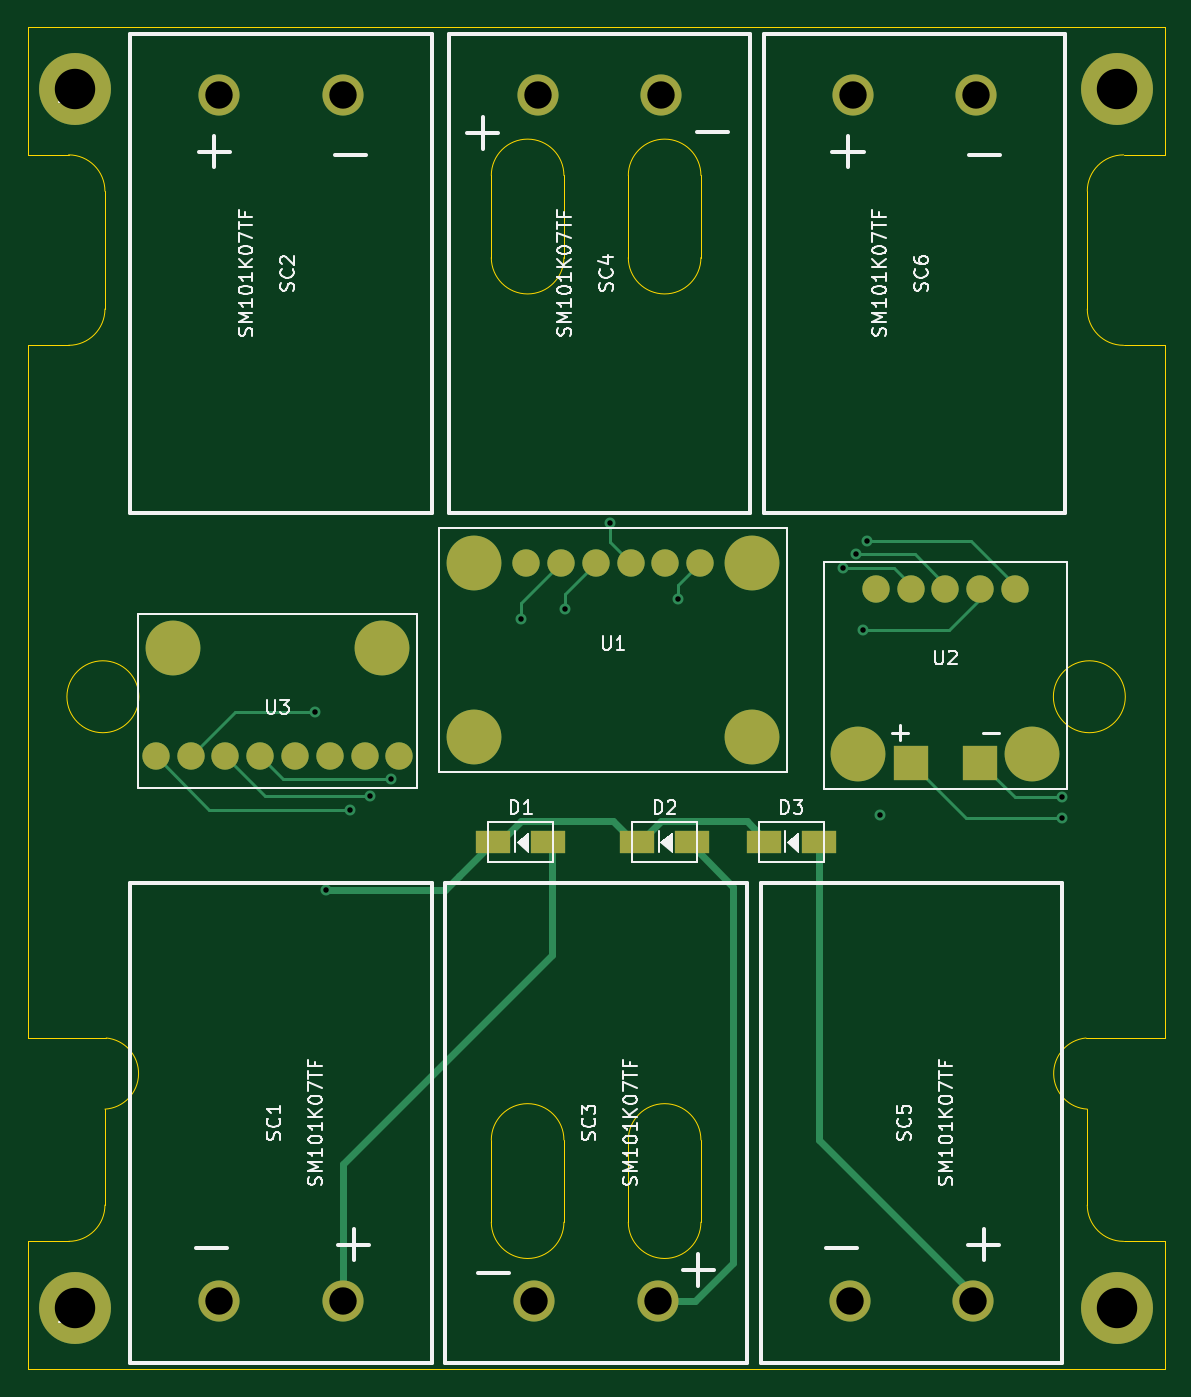
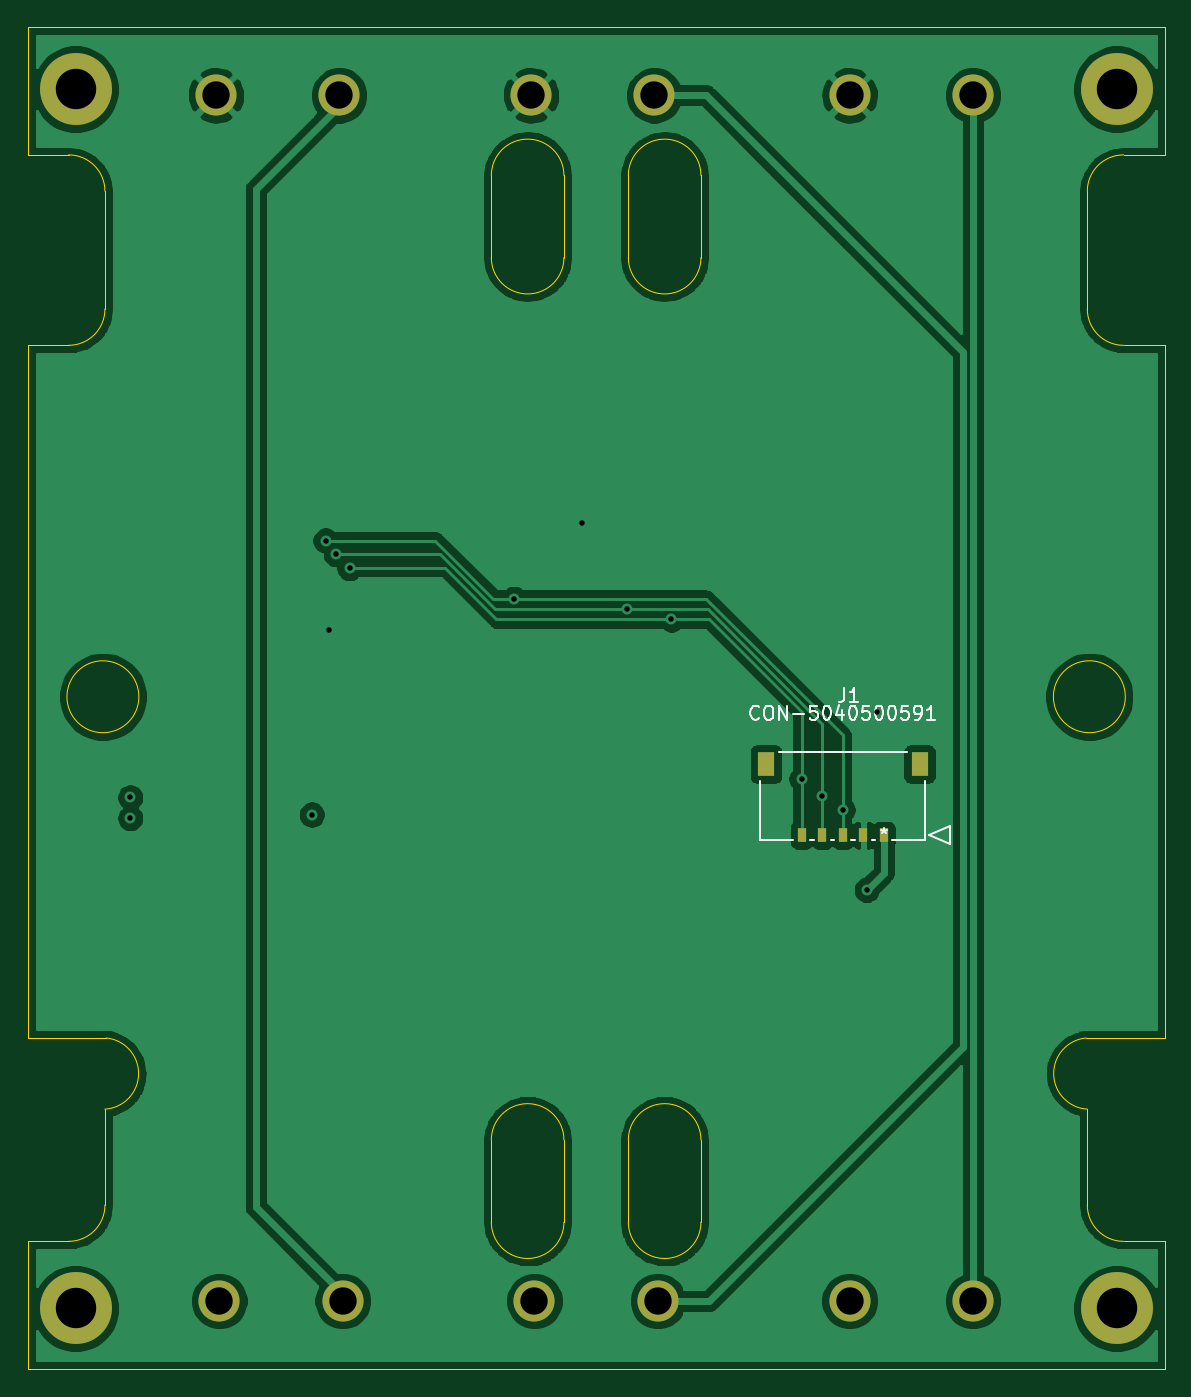
Circuit board: 13 layer files. Board 83.0 x 98.0 mm.
- bottom_copper: solar-panel-NoCutout-B_Cu.gbr (109258 bytes)
- bottom_mask: solar-panel-NoCutout-B_Mask.gbr (1374 bytes)
- paste: solar-panel-NoCutout-B_Paste.gbr (737 bytes)
- bottom_silk: solar-panel-NoCutout-B_SilkS.gbr (7038 bytes)
- outline: solar-panel-NoCutout-Edge_Cuts.gbr (3424 bytes)
- top_copper: solar-panel-NoCutout-F_Cu.gbr (7632 bytes)
- top_mask: solar-panel-NoCutout-F_Mask.gbr (2260 bytes)
- paste: solar-panel-NoCutout-F_Paste.gbr (1623 bytes)
- top_silk: solar-panel-NoCutout-F_SilkS.gbr (33734 bytes)
- inner_copper: solar-panel-NoCutout-In1_Cu.gbr (12215 bytes)
- inner_copper: solar-panel-NoCutout-In2_Cu.gbr (12328 bytes)
- drill: solar-panel-NoCutout-NPTH.drl (275 bytes)
- drill: solar-panel-NoCutout-PTH.drl (781 bytes)

=== bottom_copper: solar-panel-NoCutout-B_Cu.gbr (109258 bytes, source omitted) ===
=== bottom_mask: solar-panel-NoCutout-B_Mask.gbr ===
%TF.GenerationSoftware,KiCad,Pcbnew,(5.1.10)-1*%
%TF.CreationDate,2022-05-09T22:41:18-07:00*%
%TF.ProjectId,solar-panel-NoCutout,736f6c61-722d-4706-916e-656c2d4e6f43,1.0*%
%TF.SameCoordinates,Original*%
%TF.FileFunction,Soldermask,Bot*%
%TF.FilePolarity,Negative*%
%FSLAX46Y46*%
G04 Gerber Fmt 4.6, Leading zero omitted, Abs format (unit mm)*
G04 Created by KiCad (PCBNEW (5.1.10)-1) date 2022-05-09 22:41:18*
%MOMM*%
%LPD*%
G01*
G04 APERTURE LIST*
%ADD10C,5.250000*%
%ADD11R,1.250000X1.800000*%
%ADD12R,0.600000X1.000000*%
%ADD13C,3.000000*%
G04 APERTURE END LIST*
D10*
%TO.C,J2*%
X106500000Y-70300000D03*
%TD*%
%TO.C,J5*%
X182500000Y-159300000D03*
%TD*%
%TO.C,J4*%
X182500000Y-70300000D03*
%TD*%
%TO.C,J3*%
X106500000Y-159300000D03*
%TD*%
D11*
%TO.C,J1*%
X132104999Y-119560000D03*
X120895001Y-119560000D03*
D12*
X129500001Y-124750000D03*
X128000001Y-124750000D03*
X126499999Y-124750000D03*
X125000000Y-124750000D03*
X123500000Y-124750000D03*
%TD*%
D13*
%TO.C,SC6*%
X172250000Y-70750000D03*
X163250000Y-70750000D03*
%TD*%
%TO.C,SC5*%
X163000000Y-158750000D03*
X172000000Y-158750000D03*
%TD*%
%TO.C,SC4*%
X149250000Y-70750000D03*
X140250000Y-70750000D03*
%TD*%
%TO.C,SC3*%
X140000000Y-158750000D03*
X149000000Y-158750000D03*
%TD*%
%TO.C,SC2*%
X126000000Y-70750000D03*
X117000000Y-70750000D03*
%TD*%
%TO.C,SC1*%
X117000000Y-158750000D03*
X126000000Y-158750000D03*
%TD*%
M02*

=== paste: solar-panel-NoCutout-B_Paste.gbr ===
%TF.GenerationSoftware,KiCad,Pcbnew,(5.1.10)-1*%
%TF.CreationDate,2022-05-09T22:41:18-07:00*%
%TF.ProjectId,solar-panel-NoCutout,736f6c61-722d-4706-916e-656c2d4e6f43,1.0*%
%TF.SameCoordinates,Original*%
%TF.FileFunction,Paste,Bot*%
%TF.FilePolarity,Positive*%
%FSLAX46Y46*%
G04 Gerber Fmt 4.6, Leading zero omitted, Abs format (unit mm)*
G04 Created by KiCad (PCBNEW (5.1.10)-1) date 2022-05-09 22:41:18*
%MOMM*%
%LPD*%
G01*
G04 APERTURE LIST*
%ADD10R,1.250000X1.800000*%
%ADD11R,0.600000X1.000000*%
G04 APERTURE END LIST*
D10*
%TO.C,J1*%
X132104999Y-119560000D03*
X120895001Y-119560000D03*
D11*
X129500001Y-124750000D03*
X128000001Y-124750000D03*
X126499999Y-124750000D03*
X125000000Y-124750000D03*
X123500000Y-124750000D03*
%TD*%
M02*

=== bottom_silk: solar-panel-NoCutout-B_SilkS.gbr ===
%TF.GenerationSoftware,KiCad,Pcbnew,(5.1.10)-1*%
%TF.CreationDate,2022-05-09T22:41:18-07:00*%
%TF.ProjectId,solar-panel-NoCutout,736f6c61-722d-4706-916e-656c2d4e6f43,1.0*%
%TF.SameCoordinates,Original*%
%TF.FileFunction,Legend,Bot*%
%TF.FilePolarity,Positive*%
%FSLAX46Y46*%
G04 Gerber Fmt 4.6, Leading zero omitted, Abs format (unit mm)*
G04 Created by KiCad (PCBNEW (5.1.10)-1) date 2022-05-09 22:41:18*
%MOMM*%
%LPD*%
G01*
G04 APERTURE LIST*
%ADD10C,0.120000*%
%ADD11C,0.150000*%
G04 APERTURE END LIST*
D10*
%TO.C,J1*%
X120221013Y-124750000D02*
X118697013Y-124115000D01*
X118697013Y-124115000D02*
X118697013Y-125385000D01*
X118697013Y-125385000D02*
X120221013Y-124750000D01*
X132524989Y-120780040D02*
X132524989Y-125090000D01*
X132524989Y-125090000D02*
X130120041Y-125090000D01*
X120475012Y-125090000D02*
X120475012Y-120780040D01*
X121839885Y-118650000D02*
X131160116Y-118650000D01*
X122879960Y-125090000D02*
X120475012Y-125090000D01*
X124379960Y-125090000D02*
X124120040Y-125090000D01*
X125879959Y-125090000D02*
X125620040Y-125090000D01*
X127379961Y-125090000D02*
X127120039Y-125090000D01*
X128879961Y-125090000D02*
X128620041Y-125090000D01*
D11*
X126373333Y-114042380D02*
X126373333Y-114756666D01*
X126420952Y-114899523D01*
X126516190Y-114994761D01*
X126659047Y-115042380D01*
X126754285Y-115042380D01*
X125373333Y-115042380D02*
X125944761Y-115042380D01*
X125659047Y-115042380D02*
X125659047Y-114042380D01*
X125754285Y-114185238D01*
X125849523Y-114280476D01*
X125944761Y-114328095D01*
X132619049Y-116217142D02*
X132666668Y-116264761D01*
X132809525Y-116312380D01*
X132904763Y-116312380D01*
X133047621Y-116264761D01*
X133142859Y-116169523D01*
X133190478Y-116074285D01*
X133238097Y-115883809D01*
X133238097Y-115740952D01*
X133190478Y-115550476D01*
X133142859Y-115455238D01*
X133047621Y-115360000D01*
X132904763Y-115312380D01*
X132809525Y-115312380D01*
X132666668Y-115360000D01*
X132619049Y-115407619D01*
X132000002Y-115312380D02*
X131809525Y-115312380D01*
X131714287Y-115360000D01*
X131619049Y-115455238D01*
X131571430Y-115645714D01*
X131571430Y-115979047D01*
X131619049Y-116169523D01*
X131714287Y-116264761D01*
X131809525Y-116312380D01*
X132000002Y-116312380D01*
X132095240Y-116264761D01*
X132190478Y-116169523D01*
X132238097Y-115979047D01*
X132238097Y-115645714D01*
X132190478Y-115455238D01*
X132095240Y-115360000D01*
X132000002Y-115312380D01*
X131142859Y-116312380D02*
X131142859Y-115312380D01*
X130571430Y-116312380D01*
X130571430Y-115312380D01*
X130095240Y-115931428D02*
X129333335Y-115931428D01*
X128380954Y-115312380D02*
X128857144Y-115312380D01*
X128904763Y-115788571D01*
X128857144Y-115740952D01*
X128761906Y-115693333D01*
X128523811Y-115693333D01*
X128428573Y-115740952D01*
X128380954Y-115788571D01*
X128333335Y-115883809D01*
X128333335Y-116121904D01*
X128380954Y-116217142D01*
X128428573Y-116264761D01*
X128523811Y-116312380D01*
X128761906Y-116312380D01*
X128857144Y-116264761D01*
X128904763Y-116217142D01*
X127714287Y-115312380D02*
X127619049Y-115312380D01*
X127523811Y-115360000D01*
X127476192Y-115407619D01*
X127428573Y-115502857D01*
X127380954Y-115693333D01*
X127380954Y-115931428D01*
X127428573Y-116121904D01*
X127476192Y-116217142D01*
X127523811Y-116264761D01*
X127619049Y-116312380D01*
X127714287Y-116312380D01*
X127809525Y-116264761D01*
X127857144Y-116217142D01*
X127904763Y-116121904D01*
X127952382Y-115931428D01*
X127952382Y-115693333D01*
X127904763Y-115502857D01*
X127857144Y-115407619D01*
X127809525Y-115360000D01*
X127714287Y-115312380D01*
X126523811Y-115645714D02*
X126523811Y-116312380D01*
X126761906Y-115264761D02*
X127000002Y-115979047D01*
X126380954Y-115979047D01*
X125809525Y-115312380D02*
X125714287Y-115312380D01*
X125619049Y-115360000D01*
X125571430Y-115407619D01*
X125523811Y-115502857D01*
X125476192Y-115693333D01*
X125476192Y-115931428D01*
X125523811Y-116121904D01*
X125571430Y-116217142D01*
X125619049Y-116264761D01*
X125714287Y-116312380D01*
X125809525Y-116312380D01*
X125904763Y-116264761D01*
X125952382Y-116217142D01*
X126000002Y-116121904D01*
X126047621Y-115931428D01*
X126047621Y-115693333D01*
X126000002Y-115502857D01*
X125952382Y-115407619D01*
X125904763Y-115360000D01*
X125809525Y-115312380D01*
X124571430Y-115312380D02*
X125047621Y-115312380D01*
X125095240Y-115788571D01*
X125047621Y-115740952D01*
X124952382Y-115693333D01*
X124714287Y-115693333D01*
X124619049Y-115740952D01*
X124571430Y-115788571D01*
X124523811Y-115883809D01*
X124523811Y-116121904D01*
X124571430Y-116217142D01*
X124619049Y-116264761D01*
X124714287Y-116312380D01*
X124952382Y-116312380D01*
X125047621Y-116264761D01*
X125095240Y-116217142D01*
X123904763Y-115312380D02*
X123809525Y-115312380D01*
X123714287Y-115360000D01*
X123666668Y-115407619D01*
X123619049Y-115502857D01*
X123571430Y-115693333D01*
X123571430Y-115931428D01*
X123619049Y-116121904D01*
X123666668Y-116217142D01*
X123714287Y-116264761D01*
X123809525Y-116312380D01*
X123904763Y-116312380D01*
X124000002Y-116264761D01*
X124047621Y-116217142D01*
X124095240Y-116121904D01*
X124142859Y-115931428D01*
X124142859Y-115693333D01*
X124095240Y-115502857D01*
X124047621Y-115407619D01*
X124000002Y-115360000D01*
X123904763Y-115312380D01*
X122952382Y-115312380D02*
X122857144Y-115312380D01*
X122761906Y-115360000D01*
X122714287Y-115407619D01*
X122666668Y-115502857D01*
X122619049Y-115693333D01*
X122619049Y-115931428D01*
X122666668Y-116121904D01*
X122714287Y-116217142D01*
X122761906Y-116264761D01*
X122857144Y-116312380D01*
X122952382Y-116312380D01*
X123047621Y-116264761D01*
X123095240Y-116217142D01*
X123142859Y-116121904D01*
X123190478Y-115931428D01*
X123190478Y-115693333D01*
X123142859Y-115502857D01*
X123095240Y-115407619D01*
X123047621Y-115360000D01*
X122952382Y-115312380D01*
X121714287Y-115312380D02*
X122190478Y-115312380D01*
X122238097Y-115788571D01*
X122190478Y-115740952D01*
X122095240Y-115693333D01*
X121857144Y-115693333D01*
X121761906Y-115740952D01*
X121714287Y-115788571D01*
X121666668Y-115883809D01*
X121666668Y-116121904D01*
X121714287Y-116217142D01*
X121761906Y-116264761D01*
X121857144Y-116312380D01*
X122095240Y-116312380D01*
X122190478Y-116264761D01*
X122238097Y-116217142D01*
X121190478Y-116312380D02*
X121000002Y-116312380D01*
X120904763Y-116264761D01*
X120857144Y-116217142D01*
X120761906Y-116074285D01*
X120714287Y-115883809D01*
X120714287Y-115502857D01*
X120761906Y-115407619D01*
X120809525Y-115360000D01*
X120904763Y-115312380D01*
X121095240Y-115312380D01*
X121190478Y-115360000D01*
X121238097Y-115407619D01*
X121285716Y-115502857D01*
X121285716Y-115740952D01*
X121238097Y-115836190D01*
X121190478Y-115883809D01*
X121095240Y-115931428D01*
X120904763Y-115931428D01*
X120809525Y-115883809D01*
X120761906Y-115836190D01*
X120714287Y-115740952D01*
X119761906Y-116312380D02*
X120333335Y-116312380D01*
X120047621Y-116312380D02*
X120047621Y-115312380D01*
X120142859Y-115455238D01*
X120238097Y-115550476D01*
X120333335Y-115598095D01*
X123500000Y-124202380D02*
X123500000Y-124440476D01*
X123738095Y-124345238D02*
X123500000Y-124440476D01*
X123261904Y-124345238D01*
X123642857Y-124630952D02*
X123500000Y-124440476D01*
X123357142Y-124630952D01*
%TD*%
M02*

=== outline: solar-panel-NoCutout-Edge_Cuts.gbr ===
%TF.GenerationSoftware,KiCad,Pcbnew,(5.1.10)-1*%
%TF.CreationDate,2022-05-09T22:41:18-07:00*%
%TF.ProjectId,solar-panel-NoCutout,736f6c61-722d-4706-916e-656c2d4e6f43,1.0*%
%TF.SameCoordinates,Original*%
%TF.FileFunction,Profile,NP*%
%FSLAX46Y46*%
G04 Gerber Fmt 4.6, Leading zero omitted, Abs format (unit mm)*
G04 Created by KiCad (PCBNEW (5.1.10)-1) date 2022-05-09 22:41:18*
%MOMM*%
%LPD*%
G01*
G04 APERTURE LIST*
%TA.AperFunction,Profile*%
%ADD10C,0.050000*%
%TD*%
G04 APERTURE END LIST*
D10*
X185994606Y-139557190D02*
X180250000Y-139557190D01*
X186000000Y-89000000D02*
X185994606Y-139557190D01*
X186000000Y-75100000D02*
X186000000Y-73100000D01*
X186000000Y-156450000D02*
X186000000Y-154400000D01*
X103000000Y-154400000D02*
X103000000Y-163750000D01*
X103000000Y-89000000D02*
X103000000Y-139557190D01*
X103000000Y-65750000D02*
X103000000Y-75100000D01*
X183000000Y-89000000D02*
X186000000Y-89000000D01*
X180350000Y-77750000D02*
X180350000Y-86350000D01*
X183000000Y-75100000D02*
X186000000Y-75100000D01*
X180350000Y-86350000D02*
G75*
G03*
X183000000Y-89000000I2650000J0D01*
G01*
X183000000Y-75100000D02*
G75*
G03*
X180350000Y-77750000I0J-2650000D01*
G01*
X180350000Y-151750000D02*
X180350000Y-144750000D01*
X183000000Y-154400000D02*
X186000000Y-154400000D01*
X183000000Y-154400000D02*
G75*
G02*
X180350000Y-151750000I0J2650000D01*
G01*
X108650000Y-151750000D02*
X108650000Y-144750000D01*
X106000000Y-154400000D02*
X103000000Y-154400000D01*
X106000000Y-154400000D02*
G75*
G03*
X108650000Y-151750000I0J2650000D01*
G01*
X108650000Y-77750000D02*
X108650000Y-86350000D01*
X106000000Y-89000000D02*
X103000000Y-89000000D01*
X108650000Y-86350000D02*
G75*
G02*
X106000000Y-89000000I-2650000J0D01*
G01*
X106000000Y-75100000D02*
G75*
G02*
X108650000Y-77750000I0J-2650000D01*
G01*
X106000000Y-75100000D02*
X103000000Y-75100000D01*
X186000000Y-73100000D02*
X186000000Y-65750000D01*
X186000000Y-163750000D02*
X186000000Y-156450000D01*
X180255394Y-139557190D02*
G75*
G03*
X180350001Y-144749999I244606J-2592810D01*
G01*
X108744606Y-139557190D02*
G75*
G02*
X108649999Y-144749999I-244606J-2592810D01*
G01*
X108744606Y-139557190D02*
X103000000Y-139557190D01*
X152150000Y-153000000D02*
G75*
G02*
X146850000Y-153000000I-2650000J0D01*
G01*
X146850000Y-147000000D02*
G75*
G02*
X152150000Y-147000000I2650000J0D01*
G01*
X142150000Y-153000000D02*
G75*
G02*
X136850000Y-153000000I-2650000J0D01*
G01*
X136850000Y-147000000D02*
G75*
G02*
X142150000Y-147000000I2650000J0D01*
G01*
X152150000Y-82600000D02*
G75*
G02*
X146850000Y-82600000I-2650000J0D01*
G01*
X146850000Y-76600000D02*
G75*
G02*
X152150000Y-76600000I2650000J0D01*
G01*
X136850000Y-76600000D02*
G75*
G02*
X142150000Y-76600000I2650000J0D01*
G01*
X142150000Y-82600000D02*
G75*
G02*
X136850000Y-82600000I-2650000J0D01*
G01*
X152150000Y-76600000D02*
X152150000Y-82600000D01*
X146850000Y-76600000D02*
X146850000Y-82600000D01*
X136850000Y-76600000D02*
X136850000Y-82600000D01*
X142150000Y-76600000D02*
X142150000Y-82600000D01*
X152150000Y-153000000D02*
X152150000Y-147000000D01*
X146850000Y-147000000D02*
X146850000Y-153000000D01*
X142150000Y-153000000D02*
X142150000Y-147000000D01*
X136850000Y-153000000D02*
X136850000Y-147000000D01*
X183125000Y-114650000D02*
G75*
G03*
X183125000Y-114650000I-2625000J0D01*
G01*
X111125000Y-114650000D02*
G75*
G03*
X111125000Y-114650000I-2625000J0D01*
G01*
X186000000Y-65750000D02*
X103000000Y-65750000D01*
X103000000Y-163750000D02*
X186000000Y-163750000D01*
M02*

=== top_copper: solar-panel-NoCutout-F_Cu.gbr (7632 bytes, source omitted) ===
=== top_mask: solar-panel-NoCutout-F_Mask.gbr ===
%TF.GenerationSoftware,KiCad,Pcbnew,(5.1.10)-1*%
%TF.CreationDate,2022-05-09T22:41:18-07:00*%
%TF.ProjectId,solar-panel-NoCutout,736f6c61-722d-4706-916e-656c2d4e6f43,1.0*%
%TF.SameCoordinates,Original*%
%TF.FileFunction,Soldermask,Top*%
%TF.FilePolarity,Negative*%
%FSLAX46Y46*%
G04 Gerber Fmt 4.6, Leading zero omitted, Abs format (unit mm)*
G04 Created by KiCad (PCBNEW (5.1.10)-1) date 2022-05-09 22:41:18*
%MOMM*%
%LPD*%
G01*
G04 APERTURE LIST*
%ADD10C,5.250000*%
%ADD11C,4.000000*%
%ADD12C,2.000000*%
%ADD13R,2.500000X2.500000*%
%ADD14C,3.000000*%
%ADD15R,2.500000X1.700000*%
G04 APERTURE END LIST*
D10*
%TO.C,J2*%
X106500000Y-70300000D03*
%TD*%
%TO.C,J5*%
X182500000Y-159300000D03*
%TD*%
%TO.C,J4*%
X182500000Y-70300000D03*
%TD*%
%TO.C,J3*%
X106500000Y-159300000D03*
%TD*%
D11*
%TO.C,U3*%
X113630000Y-111126000D03*
X128870000Y-111126000D03*
D12*
X117440000Y-119000000D03*
X119980000Y-119000000D03*
X112360000Y-119000000D03*
X114900000Y-119000000D03*
X130140000Y-119000000D03*
X127600000Y-119000000D03*
X125060000Y-119000000D03*
X122520000Y-119000000D03*
%TD*%
D13*
%TO.C,U2*%
X167460000Y-119450000D03*
X172540000Y-119450000D03*
D11*
X163650000Y-118815000D03*
X176350000Y-118815000D03*
D12*
X175080000Y-106750000D03*
X172540000Y-106750000D03*
X164920000Y-106750000D03*
X167460000Y-106750000D03*
X170000000Y-106750000D03*
%TD*%
D11*
%TO.C,U1*%
X155910000Y-117600000D03*
X135590000Y-117600000D03*
X155910000Y-104900000D03*
D12*
X149560000Y-104900000D03*
X147020000Y-104900000D03*
X152100000Y-104900000D03*
X139400000Y-104900000D03*
X141940000Y-104900000D03*
X144480000Y-104900000D03*
D11*
X135590000Y-104900000D03*
%TD*%
D14*
%TO.C,SC6*%
X172250000Y-70750000D03*
X163250000Y-70750000D03*
%TD*%
%TO.C,SC5*%
X163000000Y-158750000D03*
X172000000Y-158750000D03*
%TD*%
%TO.C,SC4*%
X149250000Y-70750000D03*
X140250000Y-70750000D03*
%TD*%
%TO.C,SC3*%
X140000000Y-158750000D03*
X149000000Y-158750000D03*
%TD*%
%TO.C,SC2*%
X126000000Y-70750000D03*
X117000000Y-70750000D03*
%TD*%
%TO.C,SC1*%
X117000000Y-158750000D03*
X126000000Y-158750000D03*
%TD*%
D15*
%TO.C,D3*%
X160750000Y-125250000D03*
X156750000Y-125250000D03*
%TD*%
%TO.C,D2*%
X151500000Y-125250000D03*
X147500000Y-125250000D03*
%TD*%
%TO.C,D1*%
X141000000Y-125250000D03*
X137000000Y-125250000D03*
%TD*%
M02*

=== paste: solar-panel-NoCutout-F_Paste.gbr ===
%TF.GenerationSoftware,KiCad,Pcbnew,(5.1.10)-1*%
%TF.CreationDate,2022-05-09T22:41:18-07:00*%
%TF.ProjectId,solar-panel-NoCutout,736f6c61-722d-4706-916e-656c2d4e6f43,1.0*%
%TF.SameCoordinates,Original*%
%TF.FileFunction,Paste,Top*%
%TF.FilePolarity,Positive*%
%FSLAX46Y46*%
G04 Gerber Fmt 4.6, Leading zero omitted, Abs format (unit mm)*
G04 Created by KiCad (PCBNEW (5.1.10)-1) date 2022-05-09 22:41:18*
%MOMM*%
%LPD*%
G01*
G04 APERTURE LIST*
%ADD10C,4.000000*%
%ADD11C,2.000000*%
%ADD12R,2.500000X2.500000*%
%ADD13R,2.500000X1.700000*%
G04 APERTURE END LIST*
D10*
%TO.C,U3*%
X113630000Y-111126000D03*
X128870000Y-111126000D03*
D11*
X117440000Y-119000000D03*
X119980000Y-119000000D03*
X112360000Y-119000000D03*
X114900000Y-119000000D03*
X130140000Y-119000000D03*
X127600000Y-119000000D03*
X125060000Y-119000000D03*
X122520000Y-119000000D03*
%TD*%
D12*
%TO.C,U2*%
X167460000Y-119450000D03*
X172540000Y-119450000D03*
D10*
X163650000Y-118815000D03*
X176350000Y-118815000D03*
D11*
X175080000Y-106750000D03*
X172540000Y-106750000D03*
X164920000Y-106750000D03*
X167460000Y-106750000D03*
X170000000Y-106750000D03*
%TD*%
D10*
%TO.C,U1*%
X155910000Y-117600000D03*
X135590000Y-117600000D03*
X155910000Y-104900000D03*
D11*
X149560000Y-104900000D03*
X147020000Y-104900000D03*
X152100000Y-104900000D03*
X139400000Y-104900000D03*
X141940000Y-104900000D03*
X144480000Y-104900000D03*
D10*
X135590000Y-104900000D03*
%TD*%
D13*
%TO.C,D3*%
X160750000Y-125250000D03*
X156750000Y-125250000D03*
%TD*%
%TO.C,D2*%
X151500000Y-125250000D03*
X147500000Y-125250000D03*
%TD*%
%TO.C,D1*%
X141000000Y-125250000D03*
X137000000Y-125250000D03*
%TD*%
M02*

=== top_silk: solar-panel-NoCutout-F_SilkS.gbr (33734 bytes, source omitted) ===
=== inner_copper: solar-panel-NoCutout-In1_Cu.gbr (12215 bytes, source omitted) ===
=== inner_copper: solar-panel-NoCutout-In2_Cu.gbr (12328 bytes, source omitted) ===
=== drill: solar-panel-NoCutout-NPTH.drl ===
M48
; DRILL file {KiCad (5.1.10)-1} date 05/09/22 22:40:54
; FORMAT={-:-/ absolute / metric / decimal}
; #@! TF.CreationDate,2022-05-09T22:40:54-07:00
; #@! TF.GenerationSoftware,Kicad,Pcbnew,(5.1.10)-1
; #@! TF.FileFunction,NonPlated,1,4,NPTH
FMAT,2
METRIC
%
G90
G05
T0
M30

=== drill: solar-panel-NoCutout-PTH.drl ===
M48
; DRILL file {KiCad (5.1.10)-1} date 05/09/22 22:40:54
; FORMAT={-:-/ absolute / metric / decimal}
; #@! TF.CreationDate,2022-05-09T22:40:54-07:00
; #@! TF.GenerationSoftware,Kicad,Pcbnew,(5.1.10)-1
; #@! TF.FileFunction,Plated,1,4,PTH
FMAT,2
METRIC
T1C0.400
T2C2.000
T3C2.950
%
G90
G05
T1
X124.0Y-115.75
X124.75Y-128.75
X126.5Y-122.895
X128.0Y-121.895
X129.5Y-120.645
X139.0Y-109.0
X142.25Y-108.25
X145.5Y-102.0
X150.5Y-107.5
X162.5Y-105.25
X163.5Y-104.25
X164.0Y-109.75
X164.25Y-103.25
X165.25Y-123.25
X178.5Y-122.0
X178.5Y-123.5
T2
X117.0Y-70.75
X117.0Y-158.75
X126.0Y-70.75
X126.0Y-158.75
X140.0Y-158.75
X140.25Y-70.75
X149.0Y-158.75
X149.25Y-70.75
X163.0Y-158.75
X163.25Y-70.75
X172.0Y-158.75
X172.25Y-70.75
T3
X106.5Y-70.3
X106.5Y-159.3
X182.5Y-70.3
X182.5Y-159.3
T0
M30

